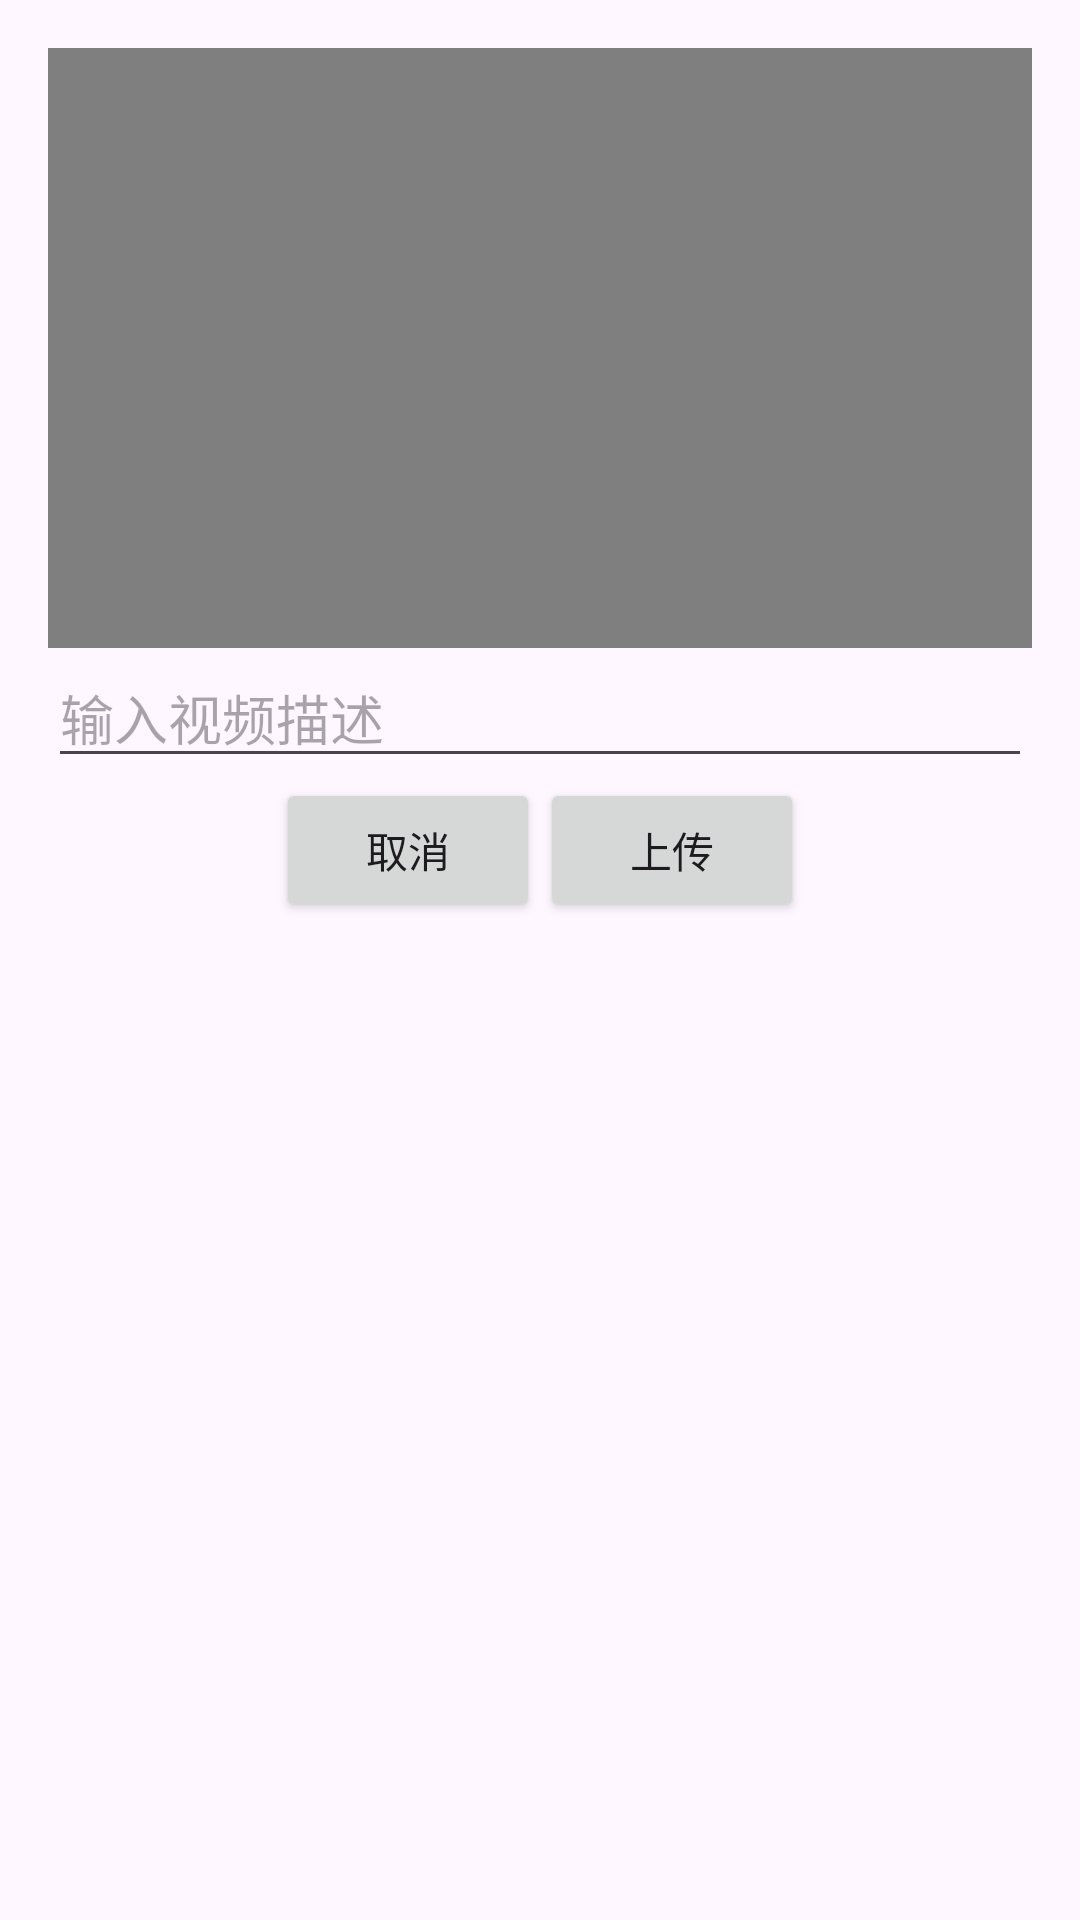

Reconstruct the res/layout file that produces this screen, plus the resources it refers to.
<!-- AndroidManifest.xml: application theme Theme.SimpleTakePhoto -->
<!-- res/layout/video_dialog_layout.xml -->
<LinearLayout xmlns:android="http://schemas.android.com/apk/res/android"
              android:layout_width="match_parent"
              android:layout_height="wrap_content"
              android:orientation="vertical"
              android:padding="16dp">

    <VideoView
            android:id="@+id/videoView"
            android:layout_width="match_parent"
            android:layout_height="200dp"
            android:scaleType="centerCrop" />

    <EditText
            android:id="@+id/editTextDescription"
            android:layout_width="match_parent"
            android:layout_height="wrap_content"
            android:hint="输入视频描述" />

    <LinearLayout
            android:layout_width="match_parent"
            android:layout_height="wrap_content"
            android:orientation="horizontal"
            android:gravity="center">

        <Button
                android:id="@+id/buttonCancel"
                android:layout_width="wrap_content"
                android:layout_height="wrap_content"
                android:text="取消" />

        <Button
                android:id="@+id/buttonUpload"
                android:layout_width="wrap_content"
                android:layout_height="wrap_content"
                android:text="上传" />
    </LinearLayout>

</LinearLayout>
<!-- resources referenced by this layout -->
<resources>
  <style name="Theme.SimpleTakePhoto" parent="Base.Theme.SimpleTakePhoto" />
  <style name="Base.Theme.SimpleTakePhoto" parent="Theme.Material3.DayNight.NoActionBar">
          
          
      </style>
</resources>
